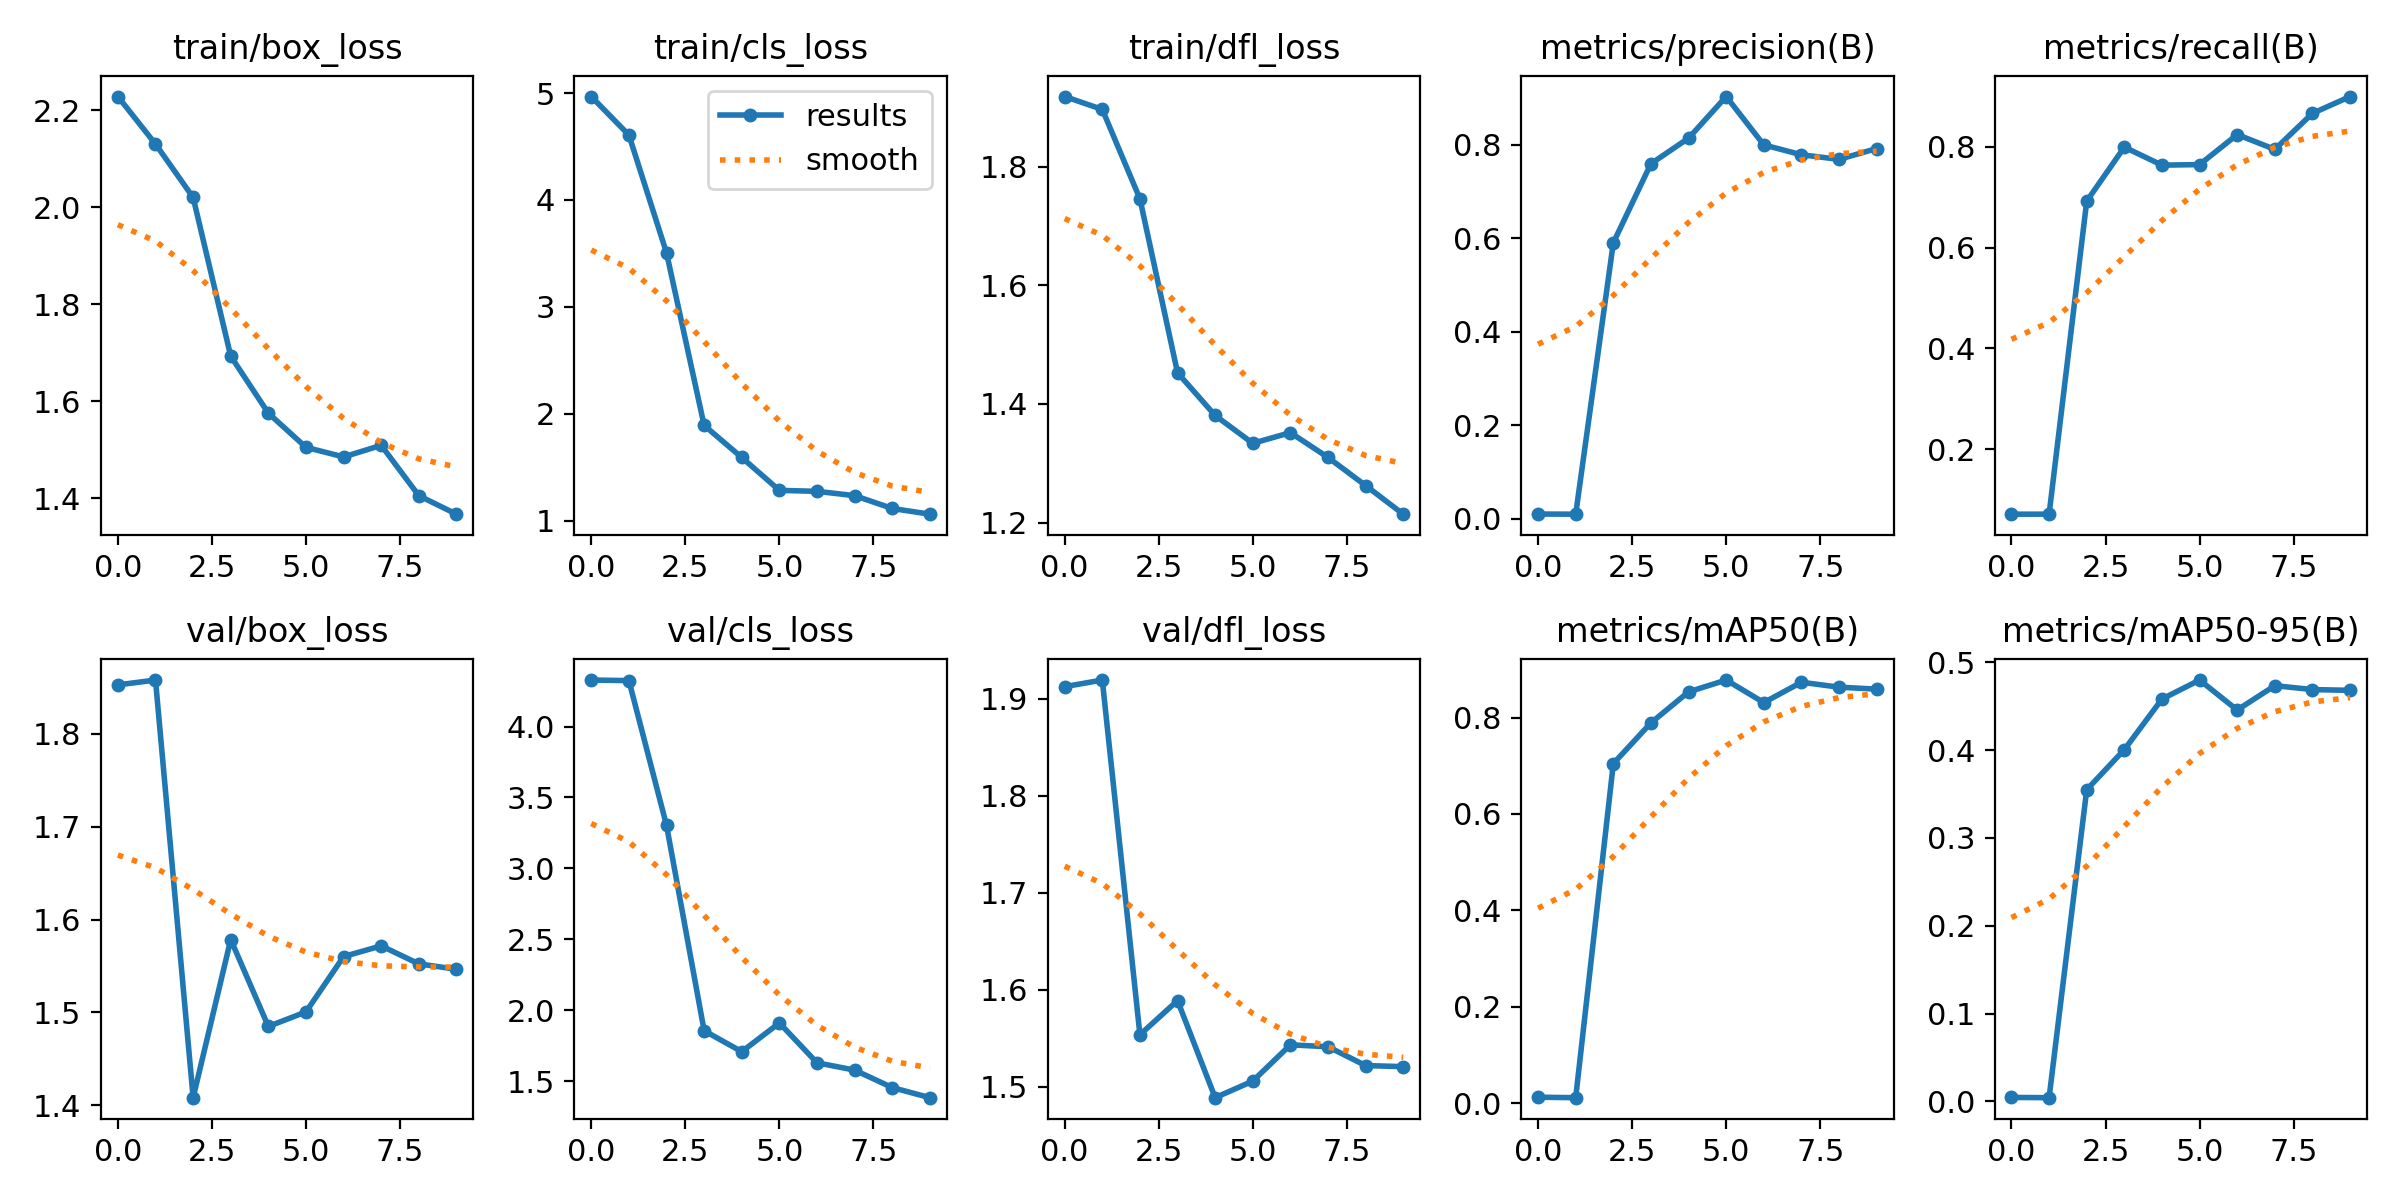

The data file committed next to this chart (first rows):
epoch, train/box_loss, train/cls_loss, train/dfl_loss, metrics/precision(B), metrics/recall(B), metrics/mAP50(B), metrics/mAP50-95(B), val/box_loss, val/cls_loss, val/dfl_loss, lr/pg0, lr/pg1, lr/pg2
0, 2.229, 4.967, 1.918, 0.00977, 0.07143, 0.01225, 0.00459, 1.853, 4.328, 1.913, 3.334e-05, 3.334e-05, 3.334e-05
1, 2.131, 4.607, 1.896, 0.00952, 0.07143, 0.0113, 0.00431, 1.858, 4.324, 1.919, 7.5098e-05, 7.5098e-05, 7.5098e-05
2, 2.021, 3.505, 1.746, 0.5898, 0.692, 0.7045, 0.3549, 1.408, 3.304, 1.554, 0.0001069, 0.0001069, 0.0001069
3, 1.693, 1.891, 1.452, 0.759, 0.7991, 0.789, 0.4005, 1.579, 1.855, 1.589, 0.0001289, 0.0001289, 0.0001289
4, 1.575, 1.59, 1.381, 0.8135, 0.7634, 0.8533, 0.4581, 1.485, 1.708, 1.489, 0.000141, 0.000141, 0.000141
5, 1.505, 1.283, 1.334, 0.9026, 0.7644, 0.8779, 0.4797, 1.501, 1.91, 1.506, 0.0001431, 0.0001431, 0.0001431
6, 1.485, 1.274, 1.352, 0.7992, 0.824, 0.8311, 0.4456, 1.56, 1.629, 1.543, 0.0001354, 0.0001354, 0.0001354
7, 1.509, 1.234, 1.31, 0.778, 0.7946, 0.8733, 0.4733, 1.572, 1.578, 1.541, 0.0001177, 0.0001177, 0.0001177
8, 1.405, 1.113, 1.262, 0.7683, 0.8661, 0.8631, 0.4689, 1.552, 1.454, 1.522, 9.0151e-05, 9.0151e-05, 9.0151e-05
9, 1.367, 1.06, 1.214, 0.7914, 0.8994, 0.859, 0.468, 1.546, 1.383, 1.521, 5.2694e-05, 5.2694e-05, 5.2694e-05
